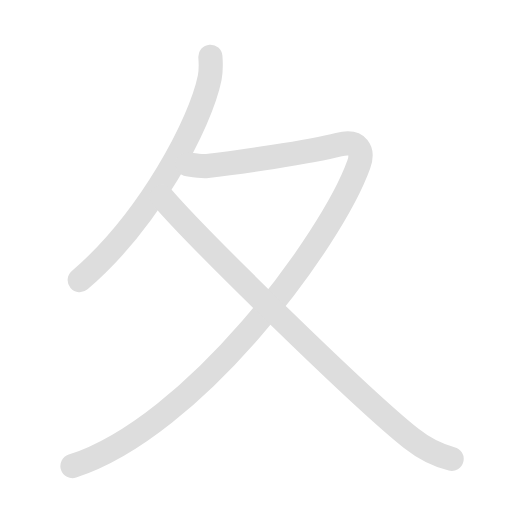
t = 0.00 s
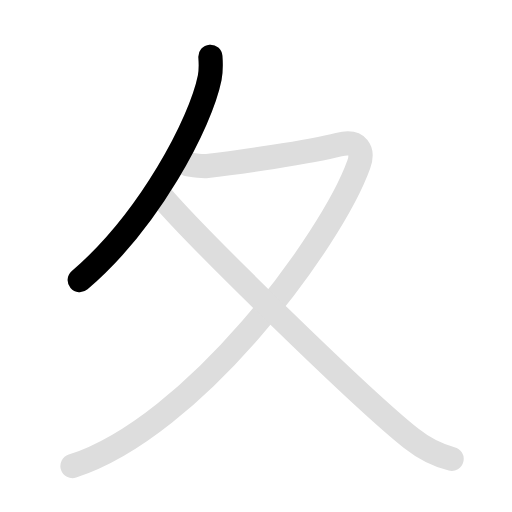
t = 0.98 s
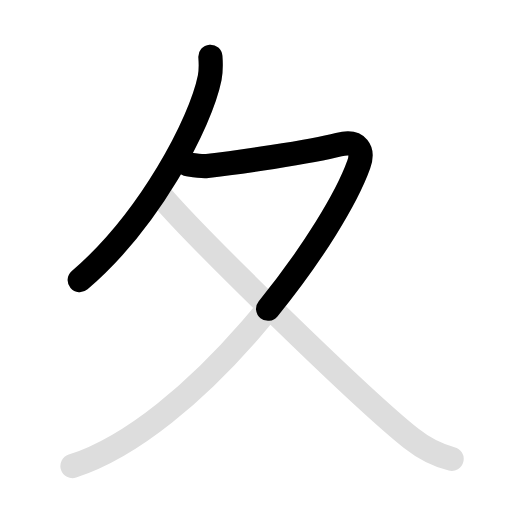
t = 2.20 s
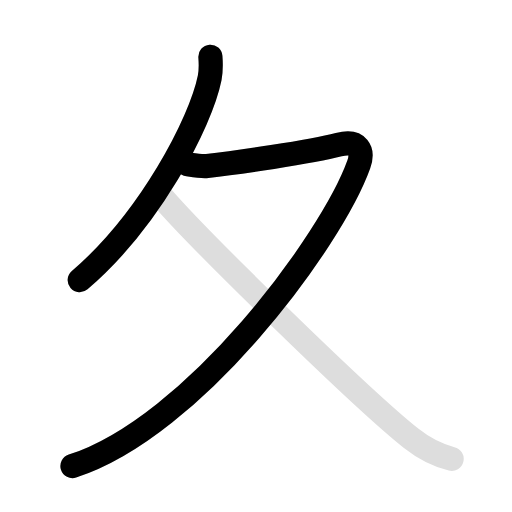
t = 3.10 s
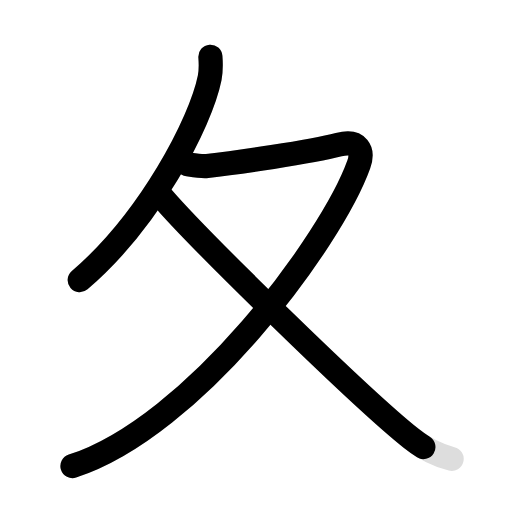
t = 4.20 s
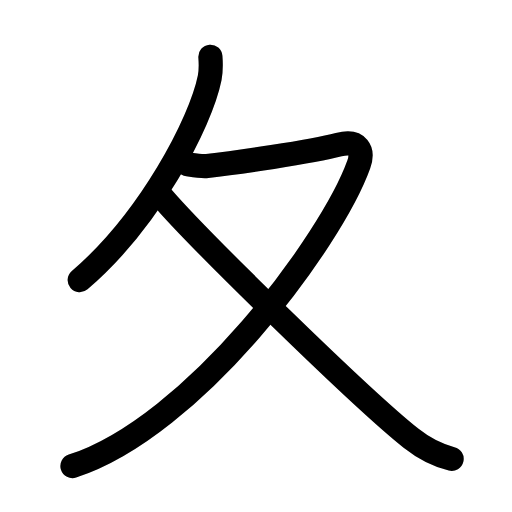
t = 5.10 s

The animated SVG that drew these frames (rendered in a browser with its animation timeline set to each time). Animation: 6 SMIL elements (animate=4,set=2); one cycle of 5.10 s, repeats indefinitely.

<svg id="kvg-05902" class="kanjivg" viewBox="0 0 106 106" width="106" height="106" xmlns="http://www.w3.org/2000/svg" xmlns:xlink="http://www.w3.org/1999/xlink" xml:space="preserve" version="1.1" baseProfile="full"><defs><style type="text/css">path.black{fill:none;stroke:black;stroke-width:5;stroke-linecap:round;stroke-linejoin:round;}path.grey{fill:none;stroke:#ddd;stroke-width:5;stroke-linecap:round;stroke-linejoin:round;}path.stroke{fill:none;stroke:black;stroke-width:5;stroke-linecap:round;stroke-linejoin:round;}text{font-size:16px;font-family:Segoe UI Symbol,Cambria Math,DejaVu Sans,Symbola,Quivira,STIX,Code2000;-webkit-touch-callout:none;cursor:pointer;-webkit-user-select:none;-khtml-user-select:none;-moz-user-select:none;-ms-user-select:none;user-select: none;}text:hover{color:#777;}#reset{font-weight:bold;}</style><marker id="markerStart" markerWidth="8" markerHeight="8" style="overflow:visible;"><circle cx="0" cy="0" r="1.5" style="stroke:none;fill:red;fill-opacity:0.5;"/></marker><marker id="markerEnd" style="overflow:visible;"><circle cx="0" cy="0" r="0.8" style="stroke:none;fill:blue;fill-opacity:0.5;"><animate attributeName="opacity" from="1" to="0" dur="3s" repeatCount="indefinite" /></circle></marker></defs><path d="M43.56,11.75c0.08,1.09,0.16,2.81-0.15,4.38C41.56,25.35,30.98,45.6,16.5,58" class="grey" /><path d="M38.84,34.02c0.44,0.05,2.81,0.48,4.06,0.34c5.6-0.61,21.35-2.86,27.23-4.41c4.03-1.06,5.18,1.21,4.15,4.09C68.63,49.81,40.17,88.38,15,96.5" class="grey" /><path d="M33.5,40.75c7.5,8.75,41.5,42,51.61,50c3.02,2.39,5.46,3.54,8.39,4.25" class="grey" /><path d="M43.56,11.75c0.08,1.09,0.16,2.81-0.15,4.38C41.56,25.35,30.98,45.6,16.5,58" class="stroke" stroke-dasharray="150"><animate attributeName="stroke-dashoffset" from="150" to="0" dur="1.8s" begin="0.0s" fill="freeze" /></path><path d="M38.84,34.02c0.44,0.05,2.81,0.48,4.06,0.34c5.6-0.61,21.35-2.86,27.23-4.41c4.03-1.06,5.18,1.21,4.15,4.09C68.63,49.81,40.17,88.38,15,96.5" class="stroke" stroke-dasharray="150"><set attributeName="opacity" to="0" dur="1.3s" /><animate attributeName="stroke-dashoffset" from="150" to="0" dur="1.8s" begin="1.3s" fill="freeze" /></path><path d="M33.5,40.75c7.5,8.75,41.5,42,51.61,50c3.02,2.39,5.46,3.54,8.39,4.25" class="stroke" stroke-dasharray="150"><set attributeName="opacity" to="0" dur="3.3s" /><animate attributeName="stroke-dashoffset" from="150" to="0" dur="1.8s" begin="3.3s" fill="freeze" /></path></svg>
